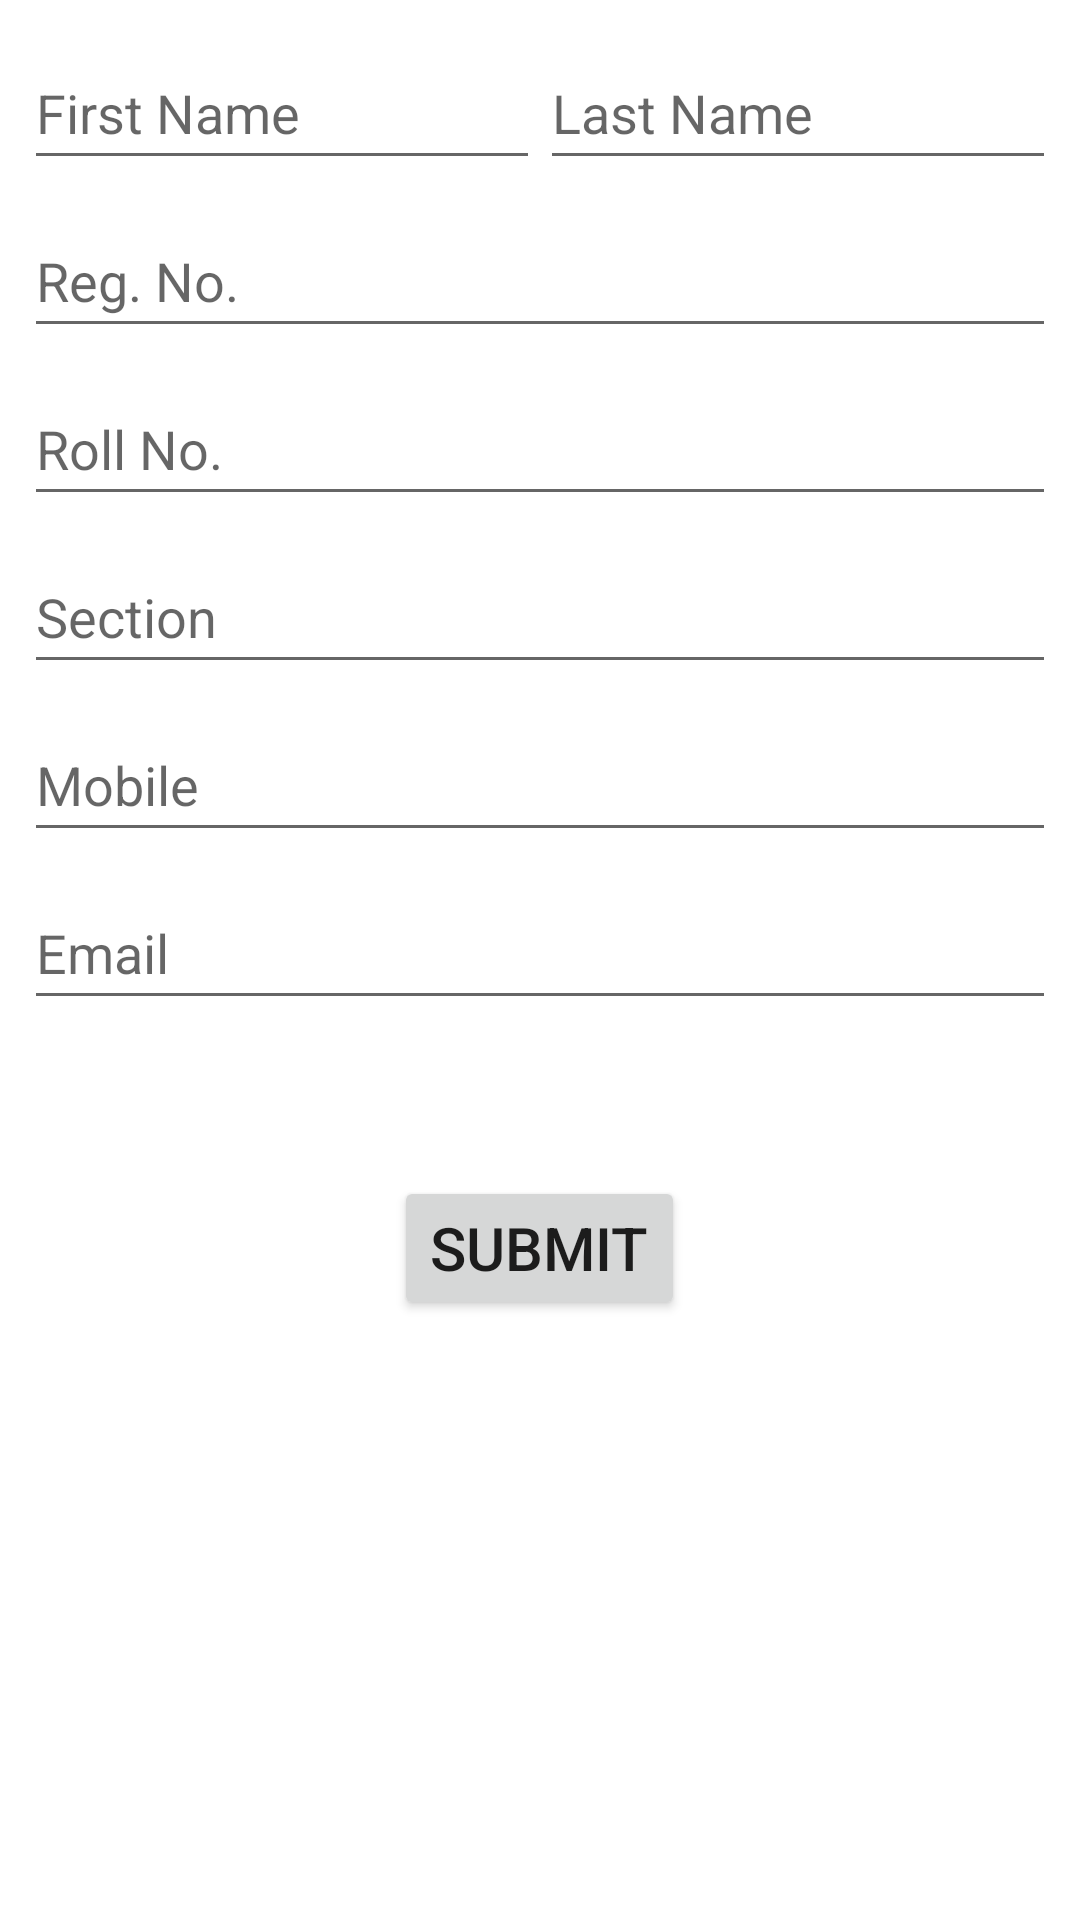

The Android layout XML behind this screen, and the referenced resources:
<!-- AndroidManifest.xml: application theme Theme.ListForm -->
<!-- res/layout/activity_main.xml -->
<?xml version="1.0" encoding="utf-8"?>
<LinearLayout
    xmlns:android="http://schemas.android.com/apk/res/android"
    xmlns:app="http://schemas.android.com/apk/res-auto"
    xmlns:tools="http://schemas.android.com/tools"
    android:layout_width="match_parent"
    android:layout_height="match_parent"
    android:padding="8dp"
    android:orientation="vertical"
    tools:context=".MainActivity">

    <LinearLayout
        android:layout_width="match_parent"
        android:layout_height="wrap_content"
        android:orientation="horizontal">

        <EditText
            android:id="@+id/field_first_name"
            android:layout_width="0dp"
            android:layout_height="wrap_content"
            android:layout_weight="1"
            android:layout_marginVertical="4dp"
            android:hint="First Name"
            android:minHeight="48dp" />

        <EditText
            android:id="@+id/field_last_name"
            android:layout_width="0dp"
            android:layout_height="wrap_content"
            android:layout_weight="1"
            android:layout_marginVertical="4dp"
            android:hint="Last Name"
            android:minHeight="48dp" />

    </LinearLayout>

    <EditText
        android:id="@+id/field_reg_no"
        android:layout_width="match_parent"
        android:layout_height="wrap_content"
        android:layout_marginVertical="4dp"
        android:hint="Reg. No."
        android:minHeight="48dp" />

    <EditText
        android:id="@+id/field_roll_no"
        android:layout_width="match_parent"
        android:layout_height="wrap_content"
        android:layout_marginVertical="4dp"
        android:hint="Roll No."
        android:minHeight="48dp" />

    <EditText
        android:id="@+id/field_section"
        android:layout_width="match_parent"
        android:layout_height="wrap_content"
        android:layout_marginVertical="4dp"
        android:hint="Section"
        android:minHeight="48dp" />

    <EditText
        android:id="@+id/field_mobile"
        android:layout_width="match_parent"
        android:layout_height="wrap_content"
        android:layout_marginVertical="4dp"
        android:hint="Mobile"
        android:minHeight="48dp" />

    <EditText
        android:id="@+id/field_email"
        android:layout_width="match_parent"
        android:layout_height="wrap_content"
        android:layout_marginVertical="4dp"
        android:hint="Email"
        android:minHeight="48dp" />

    <Button
        android:id="@+id/button_submit"
        android:layout_width="wrap_content"
        android:layout_height="wrap_content"
        android:layout_gravity="center"
        android:layout_margin="48dp"
        android:minHeight="48dp"
        android:text="Submit"
        android:textSize="20sp"
        android:onClick="onSubmit" />

</LinearLayout>
<!-- resources referenced by this layout -->
<resources>
  <style name="Theme.ListForm" parent="Theme.MaterialComponents.DayNight.DarkActionBar">
          
          <item name="colorPrimary">@color/purple_500</item>
          <item name="colorPrimaryVariant">@color/purple_700</item>
          <item name="colorOnPrimary">@color/white</item>
          
          <item name="colorSecondary">@color/teal_200</item>
          <item name="colorSecondaryVariant">@color/teal_700</item>
          <item name="colorOnSecondary">@color/black</item>
          
          <item name="android:statusBarColor" tools:targetApi="l">?attr/colorPrimaryVariant</item>
          
      </style>
  <!-- not gathered from this repository: default colours our renderer supplied (Android Studio template values) -->
  <color name="purple_500">#FF6200EE</color>
  <color name="purple_700">#FF3700B3</color>
  <color name="teal_200">#FF03DAC5</color>
  <color name="teal_700">#FF018786</color>
  <color name="black">#FF000000</color>
  <color name="white">#FFFFFFFF</color>
</resources>
